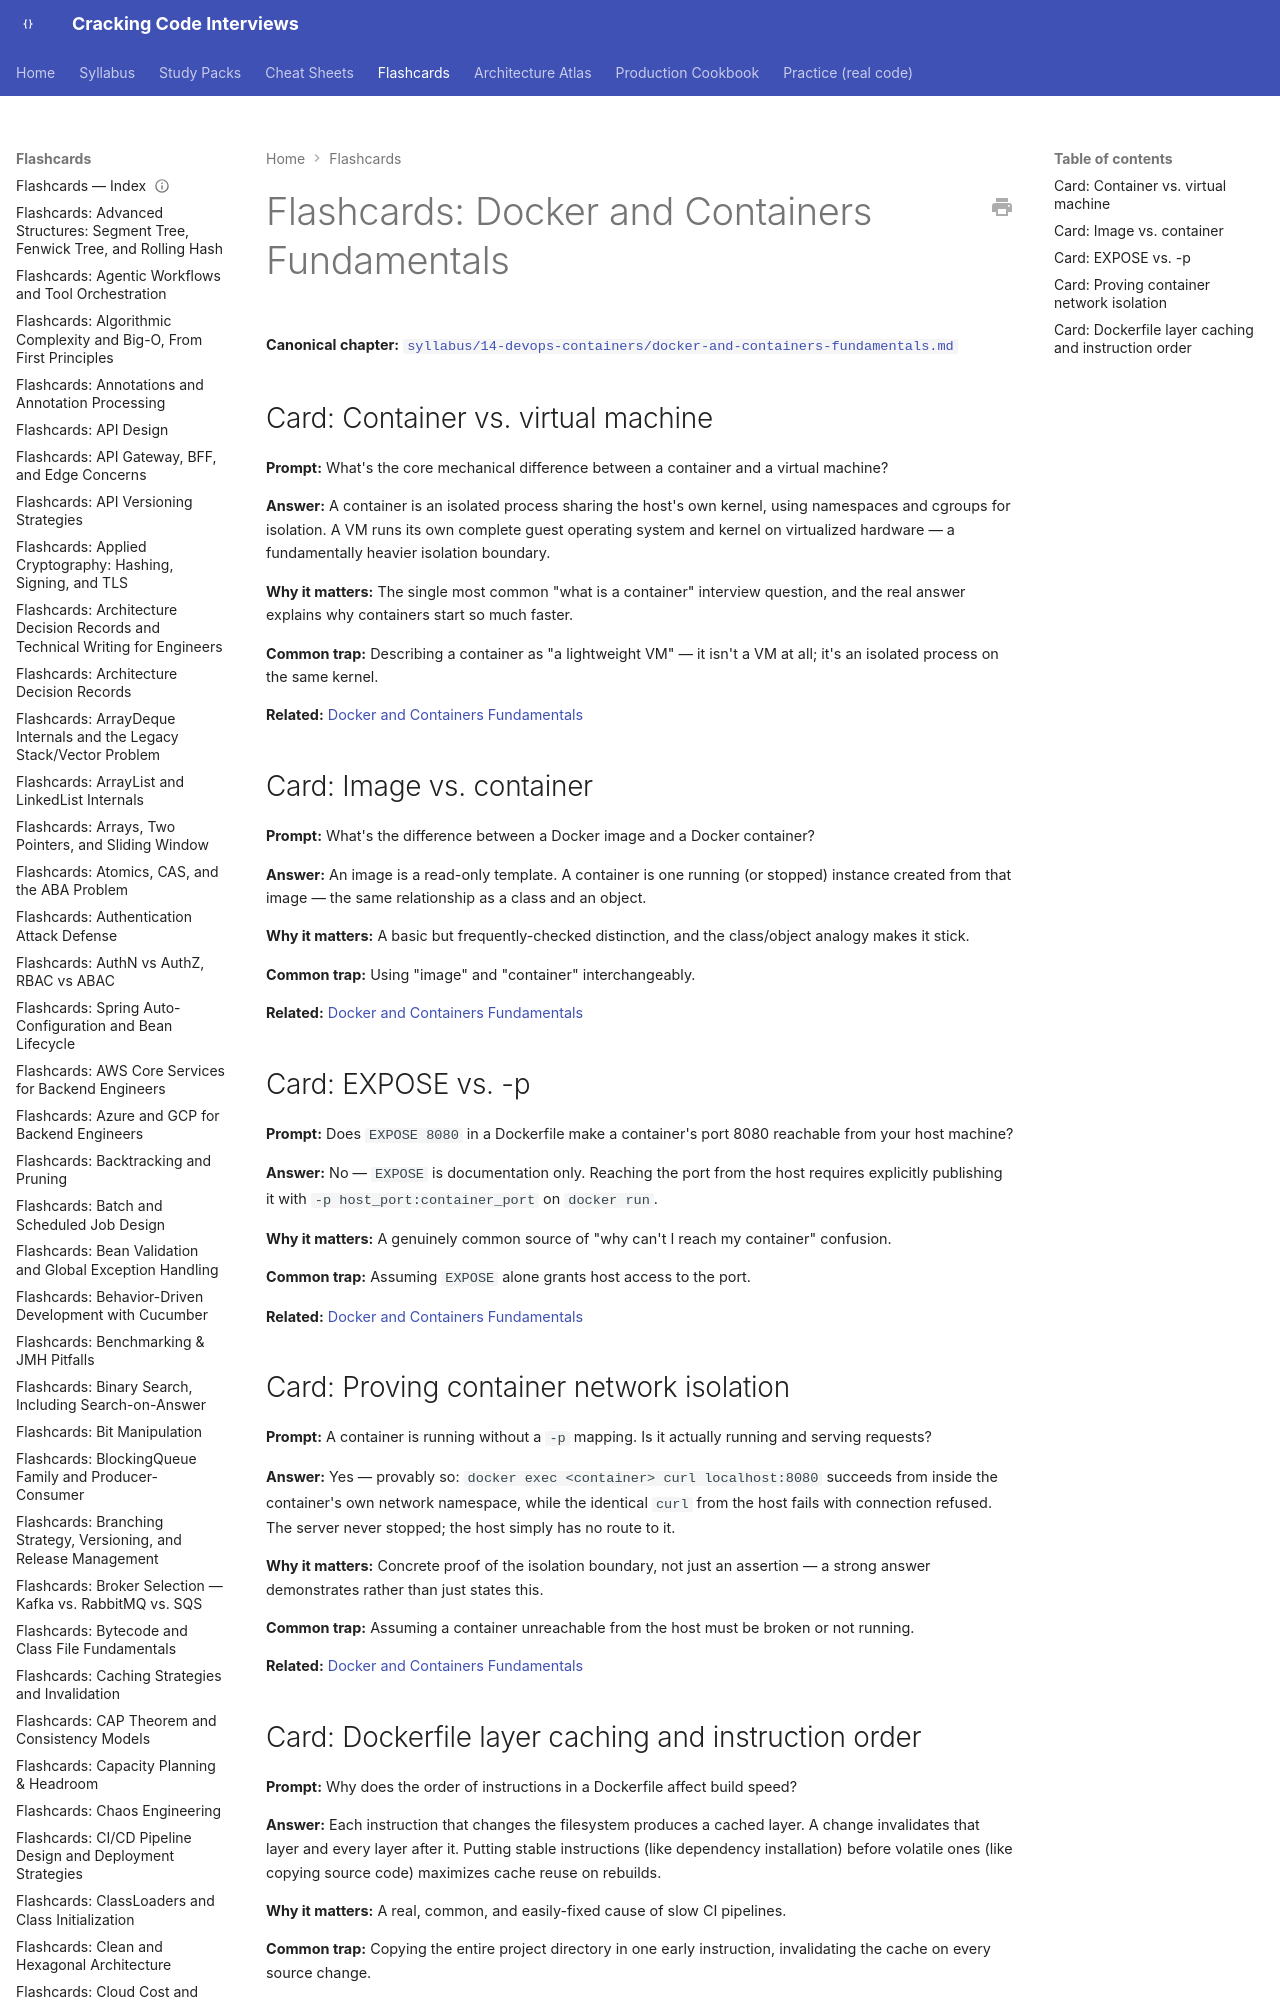

repository: JuanMelendres/cracking-code-interviews · page: flashcards/docker-and-containers-fundamentals/index.html · generator: mkdocs

---
title: "Flashcards: Docker and Containers Fundamentals"
slug: docker-and-containers-fundamentals
document_type: flashcard-deck
domain: 14-devops-containers
topic_id: T-2208
canonical: ../syllabus/14-devops-containers/docker-and-containers-fundamentals.md
last_updated: 2026-09-08
---
